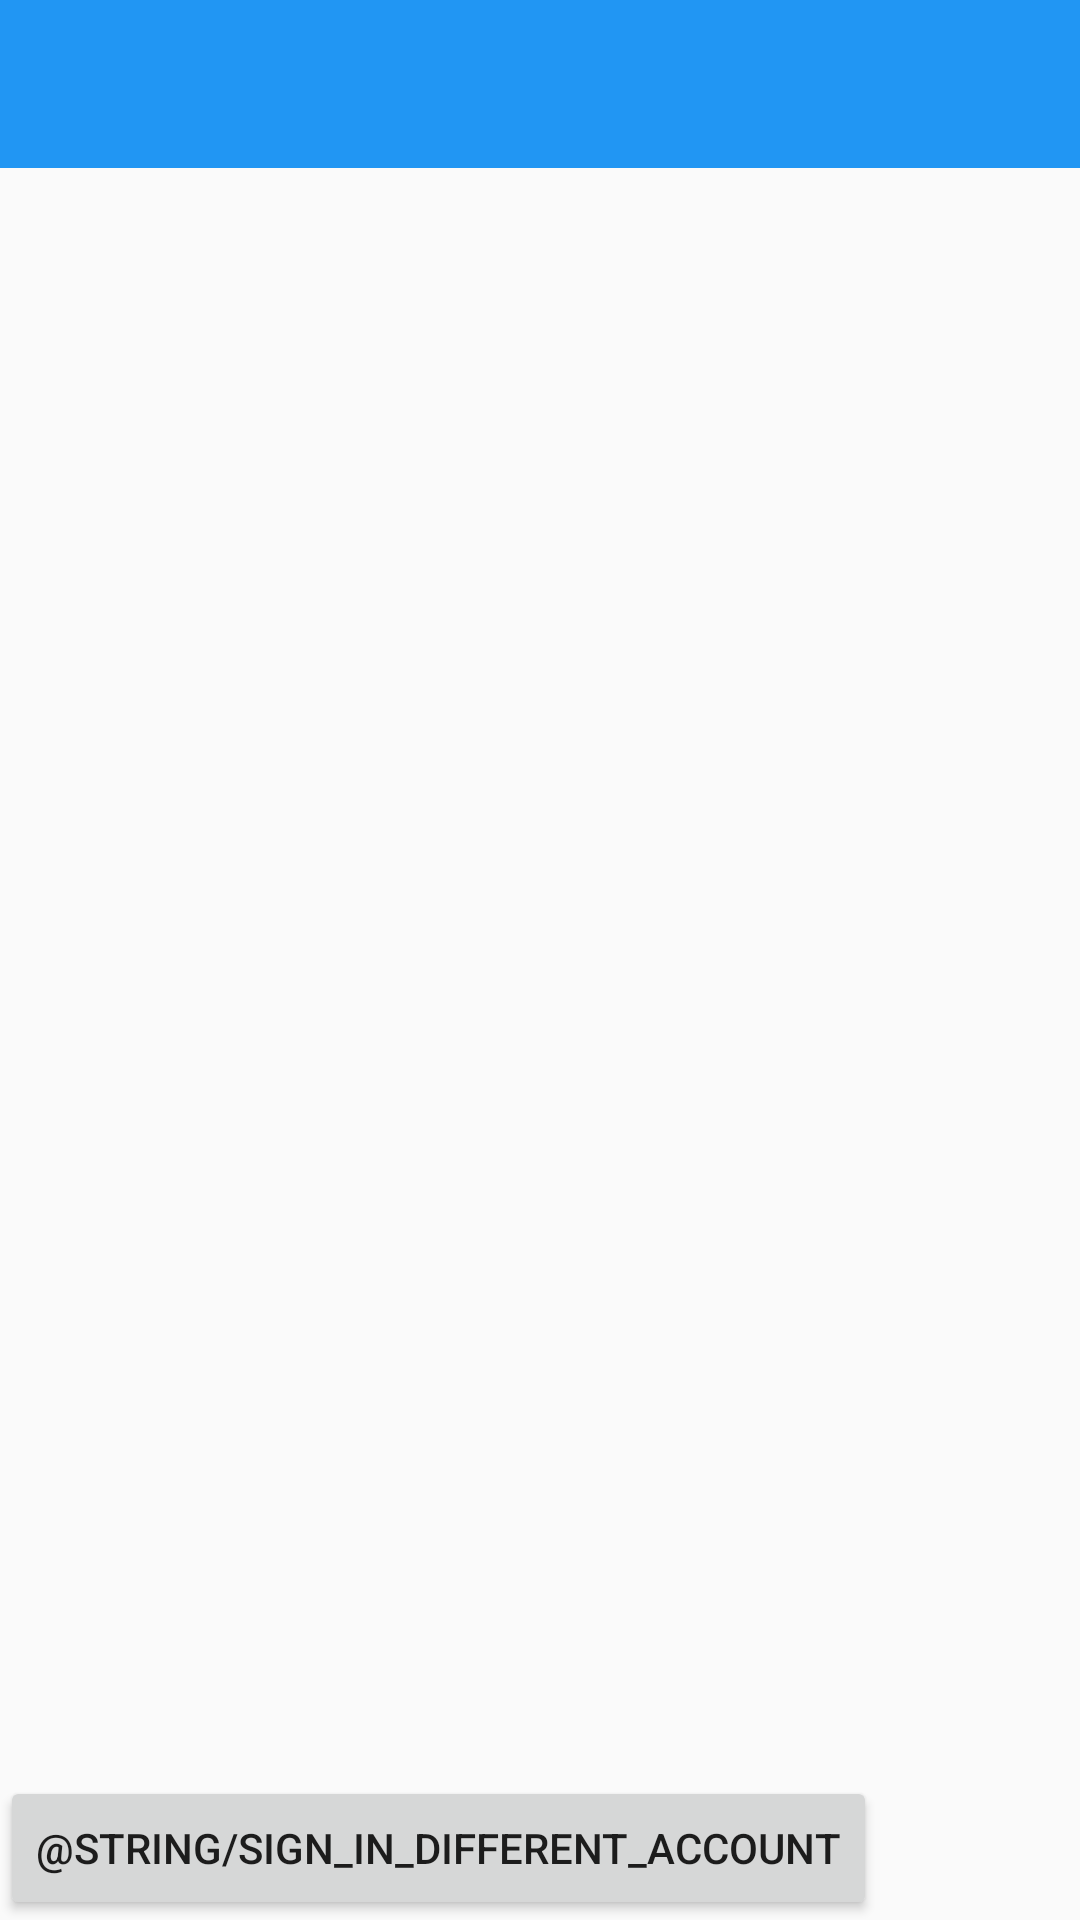

The Android layout XML behind this screen, and the referenced resources:
<!-- AndroidManifest.xml: application theme AppTheme -->
<!-- res/layout/activity_main.xml -->
<?xml version="1.0" encoding="utf-8"?>
<LinearLayout xmlns:android="http://schemas.android.com/apk/res/android"
    xmlns:tools="http://schemas.android.com/tools"
    android:layout_width="match_parent"
    android:layout_height="match_parent"
    tools:context="com.belenos.udacitycapstone.MainActivity"
    android:orientation="vertical"
    >


    <include layout="@layout/toolbar"/>


    <FrameLayout
        android:id="@+id/fragment_frame_layout"
        android:layout_width="match_parent"
        android:layout_height="0dp"

        android:paddingBottom="@dimen/activity_vertical_margin"
        android:paddingLeft="@dimen/activity_horizontal_margin"
        android:paddingRight="@dimen/activity_horizontal_margin"
        android:paddingTop="@dimen/activity_vertical_margin"

        android:layout_weight="1"
        />


    <Button
        android:id="@+id/sign_in_different_account_button"
        android:layout_width="wrap_content"
        android:layout_height="wrap_content"
        android:text="@string/sign_in_different_account"
        />

</LinearLayout>
<!-- res/layout/toolbar.xml (included above) -->
<?xml version="1.0" encoding="utf-8"?>
<android.support.design.widget.AppBarLayout
    xmlns:android="http://schemas.android.com/apk/res/android"
    xmlns:app="http://schemas.android.com/apk/res-auto"
    android:layout_width="match_parent"
    android:layout_height="wrap_content">

    <android.support.v7.widget.Toolbar
        android:id="@+id/toolbar"
        android:layout_width="match_parent"
        android:layout_height="?attr/actionBarSize"
        android:background="?attr/colorPrimary"
        app:popupTheme="@style/ThemeOverlay.AppCompat.Light"
        app:theme="@style/ThemeOverlay.AppCompat.Dark.ActionBar" />

</android.support.design.widget.AppBarLayout>
<!-- resources referenced by this layout -->
<resources>
  <dimen name="activity_horizontal_margin">16dp</dimen>
  <dimen name="activity_vertical_margin">16dp</dimen>
  <style name="AppTheme" parent="Theme.AppCompat.Light.DarkActionBar">
          <item name="windowActionBar">false</item>
          <item name="windowNoTitle">true</item>
  
  
          
          <item name="colorPrimary">@color/colorPrimary</item>
          <item name="colorPrimaryDark">@color/colorPrimaryDark</item>
          <item name="colorAccent">@color/colorAccent</item>
      </style>
  <color name="colorPrimary">#2196F3</color>
  <color name="colorPrimaryDark">#1976D2</color>
  <color name="colorAccent">#5AD427</color>
</resources>
